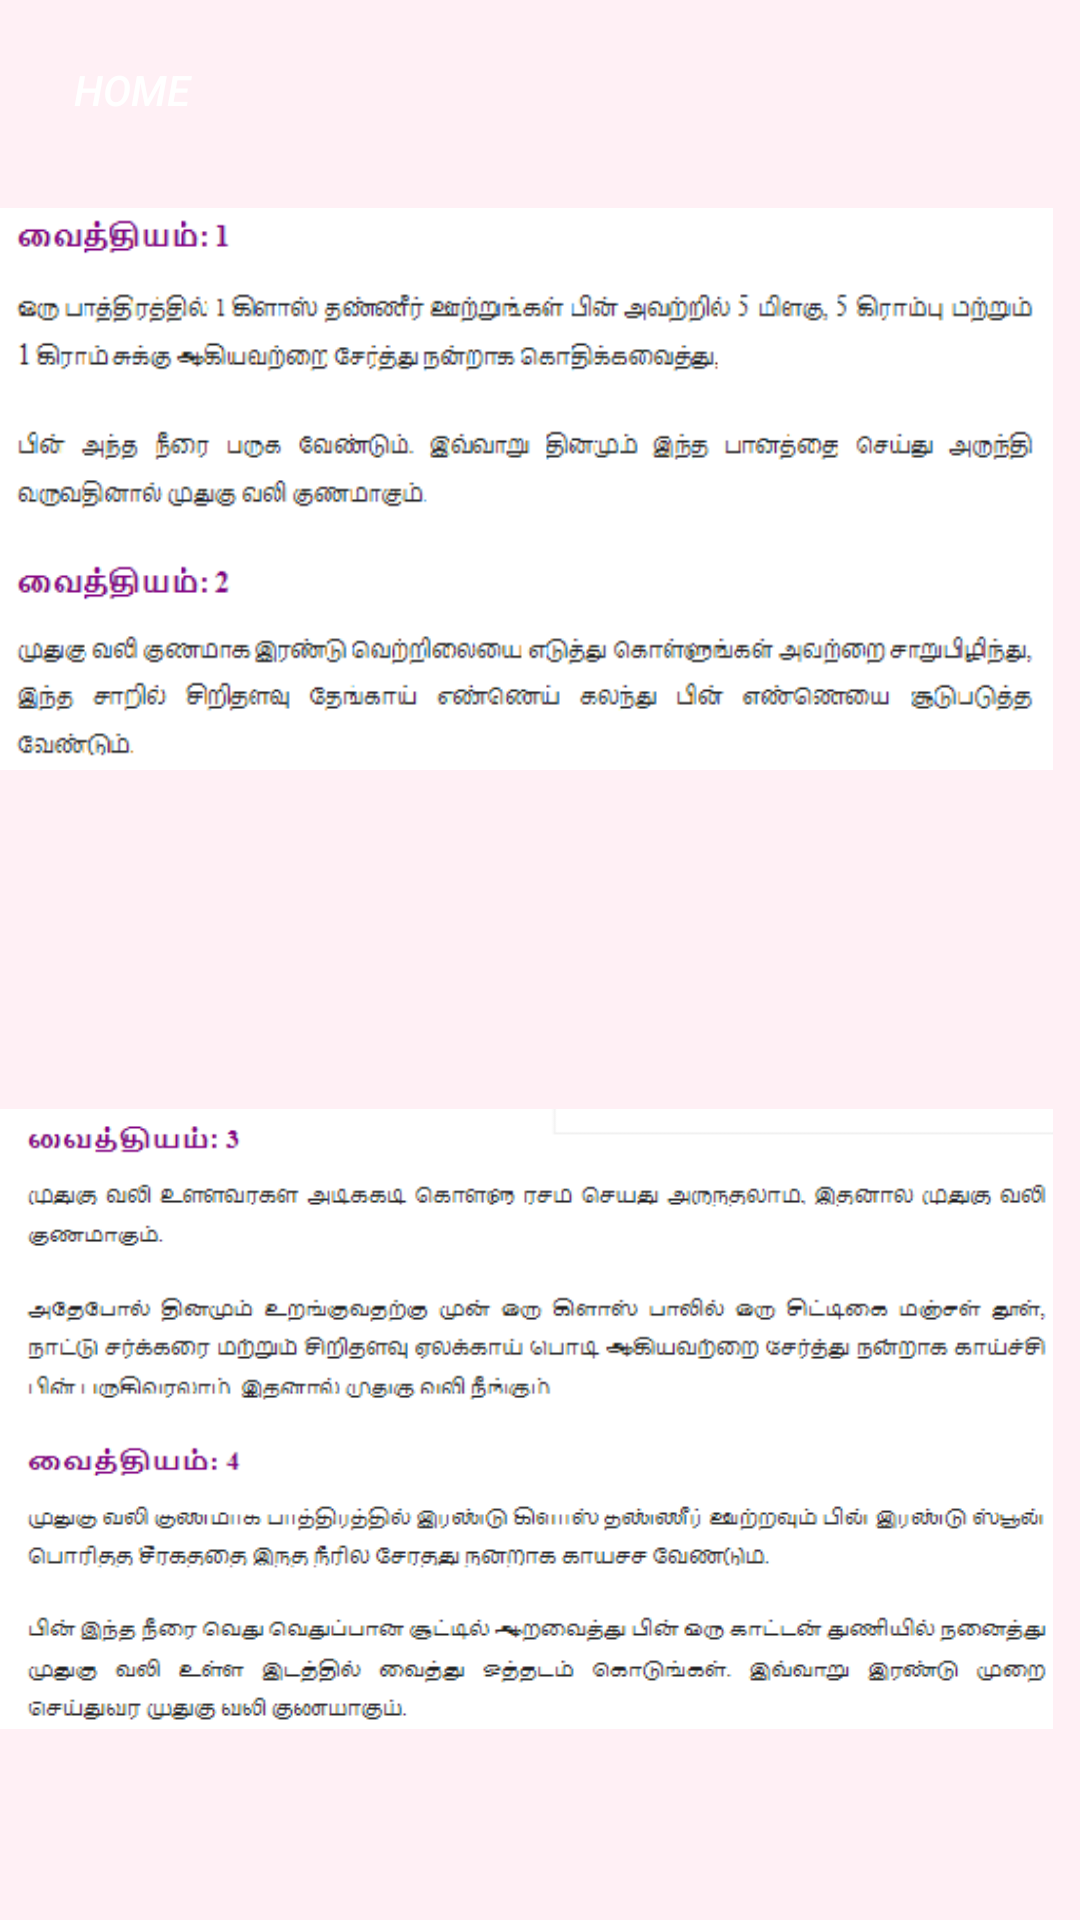

Android layout source for this screen:
<!-- AndroidManifest.xml: application theme AppTheme -->
<!-- res/layout/activity_hr4.xml -->
<?xml version="1.0" encoding="utf-8"?>
<RelativeLayout xmlns:android="http://schemas.android.com/apk/res/android"
    xmlns:app="http://schemas.android.com/apk/res-auto"
    xmlns:tools="http://schemas.android.com/tools"
    android:layout_width="match_parent"
    android:layout_height="match_parent"
    tools:context="com.example.a91962.medicinealert.remmodies4"
    android:background="#FFF0F5"

    >

    <Button
        android:id="@+id/button4"
        android:layout_width="wrap_content"
        android:layout_height="wrap_content"
        android:background="@drawable/btn_login_reg_design"

        android:textColor="#ffff"
        android:text="home"
        android:textStyle="italic"
        tools:ignore="HardcodedText"

        android:layout_alignParentLeft="true"
        android:layout_alignParentStart="true"
        android:layout_marginTop="6dp" />


    <ImageView

        android:layout_width="300sp"
        android:layout_height="300sp"

        app:srcCompat="@drawable/h4"
        android:id="@+id/imageView3"
        android:layout_below="@+id/button4"
        android:layout_alignParentRight="true"
        android:layout_alignParentEnd="true"
        android:layout_marginRight="9dp"
        android:layout_marginEnd="9dp"
        android:layout_marginTop="269dp"
        android:layout_alignParentLeft="true"
        android:layout_alignParentStart="true" />

    <ImageView

        android:layout_width="300sp"
        android:layout_height="300sp"

        app:srcCompat="@drawable/hr4"
        android:id="@+id/imageView4"
        android:layout_alignTop="@+id/button4"
        android:layout_alignParentLeft="true"
        android:layout_alignParentStart="true"
        android:layout_marginTop="7dp"
        android:layout_alignRight="@+id/imageView3"
        android:layout_alignEnd="@+id/imageView3" />

</RelativeLayout>
<!-- resources referenced by this layout -->
<resources>
  <!-- drawable h4: png bitmap (drawable, 17283 bytes) -->
  <!-- drawable hr4: png bitmap (drawable, 14006 bytes) -->
  <style name="AppTheme" parent="Theme.AppCompat.Light.DarkActionBar">
          
          <item name="colorPrimary">@color/colorPrimary</item>
          <item name="colorPrimaryDark">@color/colorPrimaryDark</item>
          <item name="colorAccent">@color/colorAccent</item>
      </style>
  <color name="colorPrimary">#3F51B5</color>
  <color name="colorPrimaryDark">#303F9F</color>
  <color name="colorAccent">#fa87ae</color>
</resources>
